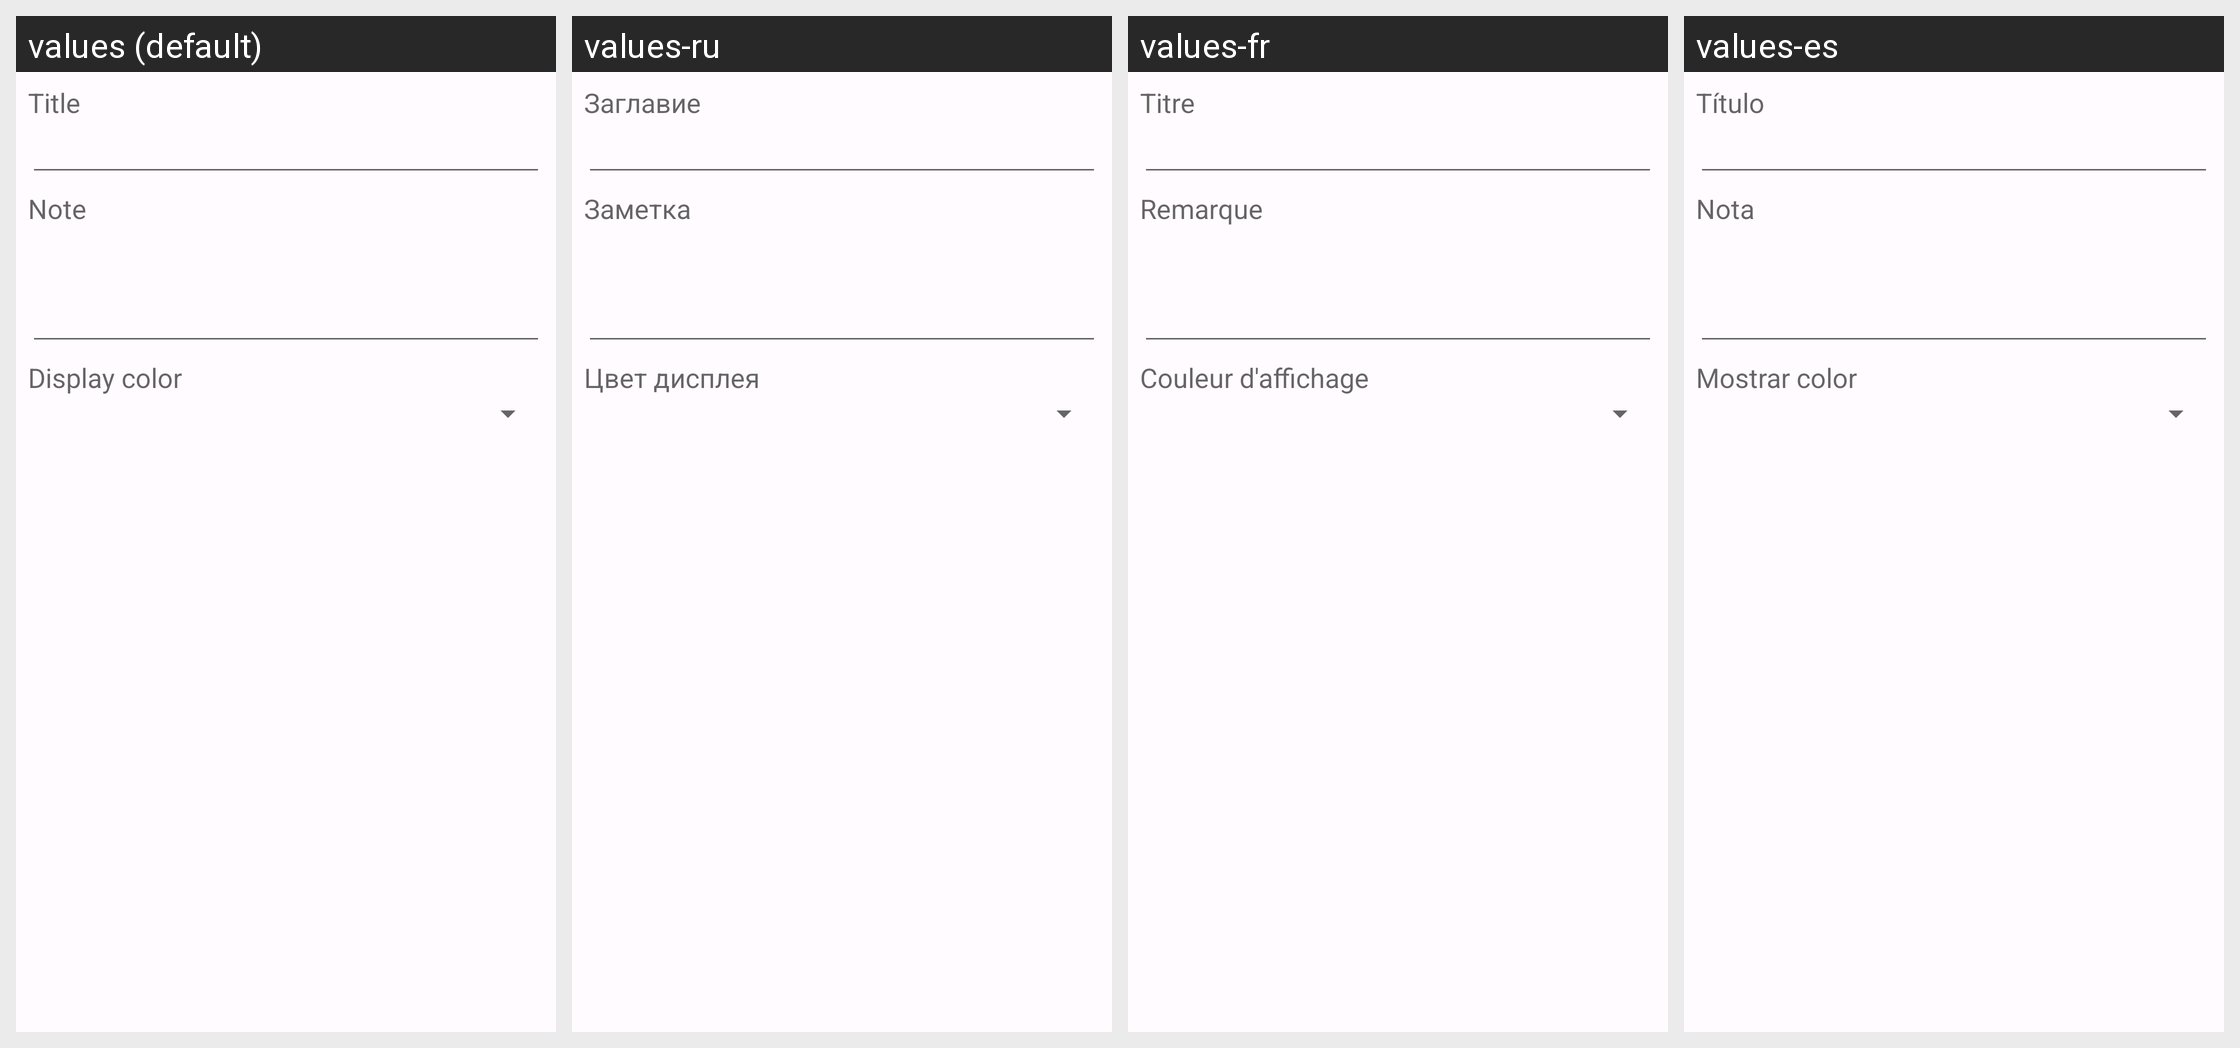

Translations of the strings shown on this Android screen, per locale in the grid:
Android screen res/layout/layout_round_editor.xml rendered under 4 locales, left to right: values (default), values-ru, values-fr, values-es. Device: Nexus 5 (rendered at 1080×1920; each locale shown at half size, 540×960, under a caption strip naming it); theme AppTheme.
Strings drawn on this screen, with the default value and each locale's value (text and hints the layout hard-codes, and strings that could not be matched under every locale, appear in the picture but are not listed):

titleHeader
  values: Title
  values-ru: Заглавие
  values-fr: Titre
  values-es: Título

note
  values: Note
  values-ru: Заметка
  values-fr: Remarque
  values-es: Nota

displayedColor
  values: Display color
  values-ru: Цвет дисплея
  values-fr: Couleur d'affichage
  values-es: Mostrar color
